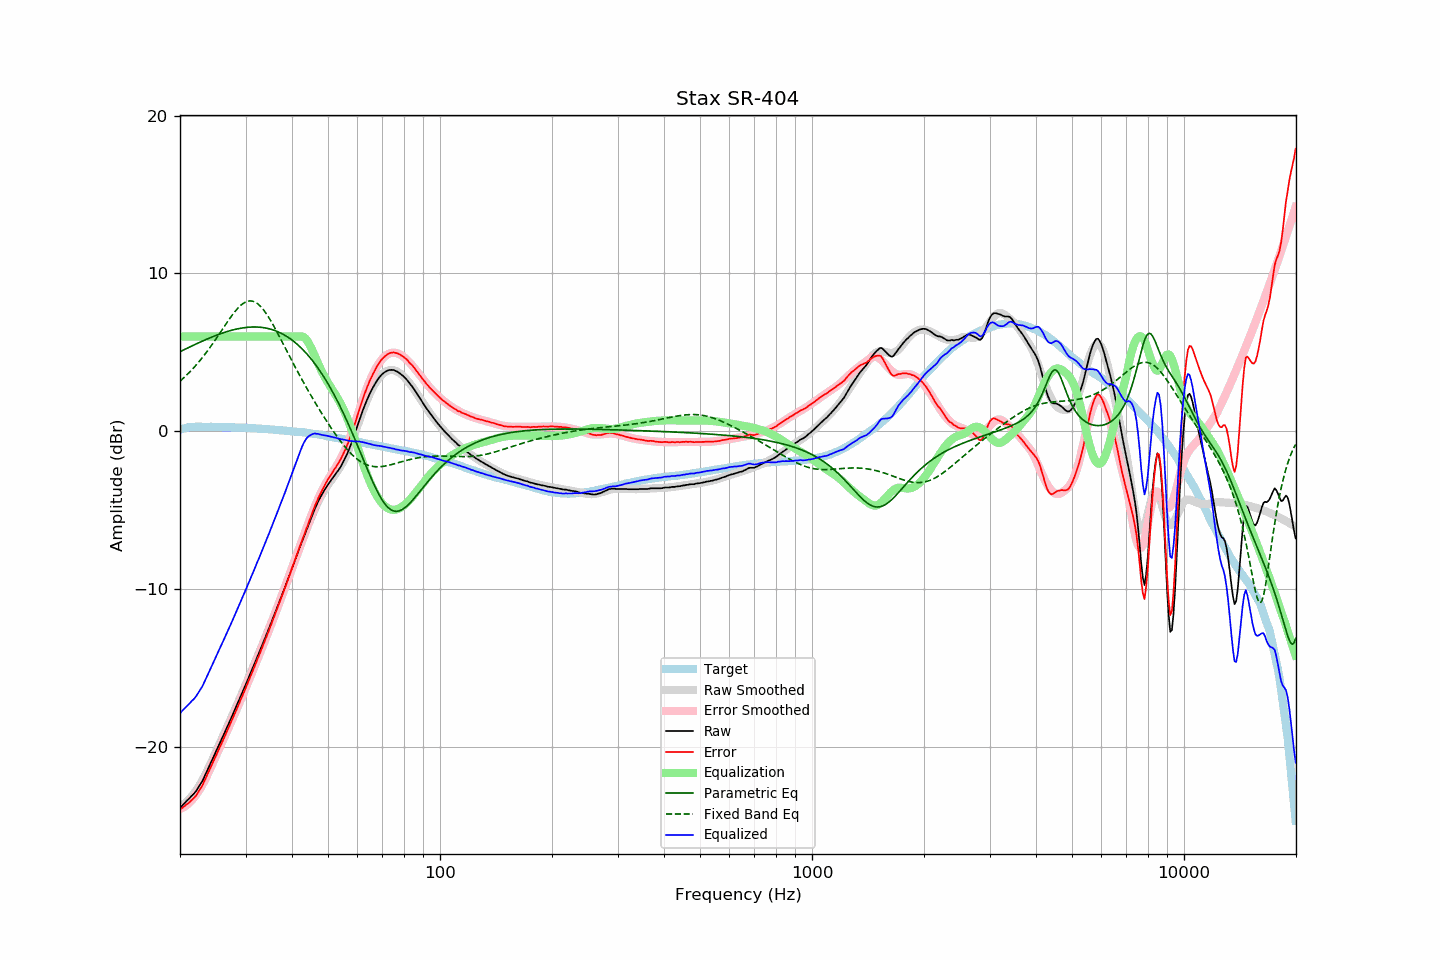

Source data for this figure (header and first rows):
frequency, raw, error, smoothed, error_smoothed, equalization, parametric_eq, fixed_band_eq, equalized_raw, equalized_smoothed, target
20.00, -23.85, -23.96, -23.79, -23.92, 6.00, 5.04, 3.17, -17.85, -17.79, 0.11
20.20, -23.75, -23.89, -23.73, -23.88, 6.00, 5.09, 3.26, -17.75, -17.73, 0.14
20.40, -23.64, -23.81, -23.65, -23.83, 6.00, 5.14, 3.35, -17.64, -17.65, 0.17
20.61, -23.55, -23.73, -23.57, -23.76, 6.00, 5.19, 3.45, -17.55, -17.57, 0.19
20.81, -23.43, -23.65, -23.48, -23.69, 6.00, 5.24, 3.55, -17.43, -17.48, 0.22
21.02, -23.33, -23.58, -23.38, -23.61, 6.00, 5.29, 3.64, -17.33, -17.38, 0.25
21.23, -23.23, -23.49, -23.28, -23.51, 6.00, 5.34, 3.75, -17.23, -17.28, 0.26
21.44, -23.12, -23.39, -23.16, -23.41, 6.00, 5.38, 3.85, -17.12, -17.16, 0.27
21.66, -23.03, -23.30, -23.03, -23.30, 6.00, 5.43, 3.96, -17.03, -17.03, 0.28
21.87, -22.92, -23.20, -22.90, -23.17, 6.00, 5.48, 4.07, -16.92, -16.90, 0.28
22.09, -22.79, -23.08, -22.76, -23.04, 6.00, 5.53, 4.19, -16.79, -16.76, 0.29
22.31, -22.63, -22.92, -22.60, -22.89, 6.00, 5.58, 4.31, -16.63, -16.60, 0.29
22.54, -22.47, -22.75, -22.44, -22.73, 6.00, 5.62, 4.43, -16.47, -16.44, 0.29
22.76, -22.30, -22.59, -22.28, -22.56, 6.00, 5.67, 4.55, -16.30, -16.28, 0.29
22.99, -22.14, -22.42, -22.09, -22.38, 6.00, 5.71, 4.68, -16.14, -16.09, 0.28
23.22, -21.92, -22.20, -21.90, -22.19, 6.00, 5.76, 4.81, -15.92, -15.90, 0.28
23.45, -21.70, -21.98, -21.70, -21.99, 6.00, 5.80, 4.94, -15.70, -15.70, 0.28
23.69, -21.49, -21.76, -21.49, -21.78, 6.00, 5.85, 5.08, -15.49, -15.49, 0.27
23.92, -21.26, -21.54, -21.28, -21.56, 6.00, 5.89, 5.21, -15.26, -15.28, 0.27
24.16, -21.04, -21.33, -21.06, -21.34, 6.00, 5.93, 5.35, -15.04, -15.06, 0.28
24.40, -20.81, -21.09, -20.84, -21.11, 6.00, 5.97, 5.50, -14.81, -14.84, 0.28
24.65, -20.60, -20.87, -20.61, -20.88, 6.00, 6.01, 5.64, -14.60, -14.61, 0.27
24.89, -20.37, -20.64, -20.38, -20.66, 6.00, 6.05, 5.79, -14.37, -14.38, 0.27
25.14, -20.14, -20.41, -20.16, -20.43, 6.00, 6.09, 5.94, -14.14, -14.16, 0.27
25.39, -19.92, -20.19, -19.93, -20.20, 6.00, 6.13, 6.09, -13.92, -13.93, 0.27
25.65, -19.71, -19.98, -19.70, -19.97, 6.00, 6.17, 6.25, -13.71, -13.70, 0.27
25.91, -19.49, -19.75, -19.48, -19.75, 6.00, 6.20, 6.40, -13.49, -13.48, 0.26
26.16, -19.26, -19.52, -19.26, -19.52, 6.00, 6.24, 6.55, -13.26, -13.26, 0.26
26.43, -19.04, -19.30, -19.04, -19.30, 6.00, 6.27, 6.70, -13.04, -13.04, 0.26
26.69, -18.80, -19.06, -18.81, -19.07, 6.00, 6.31, 6.86, -12.80, -12.81, 0.26
26.96, -18.59, -18.84, -18.58, -18.84, 6.00, 6.34, 7.00, -12.59, -12.58, 0.26
27.23, -18.36, -18.61, -18.36, -18.61, 6.00, 6.37, 7.15, -12.36, -12.36, 0.26
27.50, -18.13, -18.39, -18.13, -18.38, 6.00, 6.39, 7.29, -12.13, -12.13, 0.26
27.77, -17.90, -18.15, -17.90, -18.15, 6.00, 6.42, 7.43, -11.90, -11.90, 0.25
28.05, -17.68, -17.93, -17.67, -17.91, 6.00, 6.45, 7.56, -11.68, -11.67, 0.25
28.33, -17.44, -17.68, -17.44, -17.68, 6.00, 6.47, 7.68, -11.44, -11.44, 0.23
28.62, -17.21, -17.44, -17.20, -17.44, 6.00, 6.49, 7.80, -11.21, -11.20, 0.23
28.90, -16.96, -17.20, -16.97, -17.20, 6.00, 6.51, 7.90, -10.96, -10.97, 0.23
29.19, -16.72, -16.95, -16.73, -16.96, 6.00, 6.53, 7.99, -10.72, -10.73, 0.22
29.48, -16.49, -16.72, -16.50, -16.72, 6.00, 6.55, 8.07, -10.49, -10.50, 0.23
29.78, -16.26, -16.48, -16.26, -16.48, 6.00, 6.56, 8.14, -10.26, -10.26, 0.22
30.08, -16.02, -16.24, -16.02, -16.23, 6.00, 6.57, 8.19, -10.02, -10.02, 0.22
30.38, -15.78, -15.99, -15.78, -15.99, 6.00, 6.59, 8.23, -9.78, -9.78, 0.21
30.68, -15.53, -15.74, -15.54, -15.74, 6.00, 6.59, 8.25, -9.53, -9.54, 0.21
30.99, -15.30, -15.49, -15.29, -15.49, 6.00, 6.60, 8.26, -9.30, -9.29, 0.20
31.30, -15.06, -15.25, -15.05, -15.24, 6.00, 6.60, 8.24, -9.06, -9.05, 0.19
31.61, -14.80, -15.00, -14.81, -15.00, 6.00, 6.61, 8.21, -8.80, -8.81, 0.19
31.93, -14.57, -14.75, -14.56, -14.75, 6.00, 6.60, 8.16, -8.57, -8.56, 0.18
32.24, -14.31, -14.48, -14.32, -14.50, 6.00, 6.60, 8.10, -8.31, -8.32, 0.17
32.57, -14.08, -14.25, -14.07, -14.24, 6.00, 6.60, 8.02, -8.08, -8.07, 0.17
32.89, -13.82, -13.99, -13.82, -13.99, 6.00, 6.59, 7.92, -7.82, -7.82, 0.17
33.22, -13.57, -13.73, -13.58, -13.73, 6.00, 6.58, 7.81, -7.57, -7.58, 0.16
33.55, -13.32, -13.48, -13.33, -13.48, 6.00, 6.56, 7.69, -7.32, -7.33, 0.15
33.89, -13.07, -13.22, -13.07, -13.22, 6.00, 6.54, 7.55, -7.07, -7.07, 0.14
34.23, -12.83, -12.97, -12.82, -12.96, 6.00, 6.52, 7.40, -6.83, -6.82, 0.14
34.57, -12.57, -12.70, -12.57, -12.70, 6.00, 6.50, 7.24, -6.57, -6.57, 0.13
34.92, -12.32, -12.43, -12.31, -12.43, 6.00, 6.48, 7.08, -6.32, -6.31, 0.12
35.27, -12.06, -12.17, -12.06, -12.17, 6.00, 6.45, 6.91, -6.06, -6.06, 0.12
35.62, -11.81, -11.91, -11.80, -11.90, 6.00, 6.41, 6.73, -5.81, -5.80, 0.10
35.97, -11.54, -11.63, -11.54, -11.64, 6.00, 6.38, 6.54, -5.54, -5.54, 0.09
... 635 more rows
